Run: headless pygame with SDL's dummy video driver; simulated clock (each Clock.tick advances the game by its frame time, no real sleeping); random seed 0; keys injected as events and as key.get_pressed() state; no mouse input.
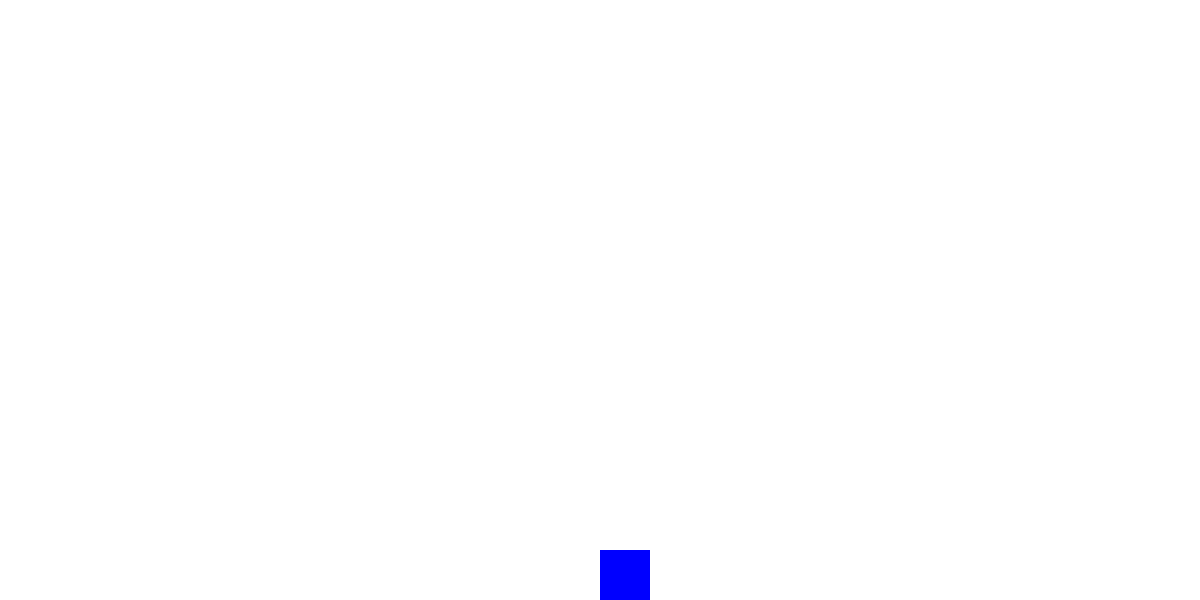
Frame 1 of 4 · flips 1–60 · no input
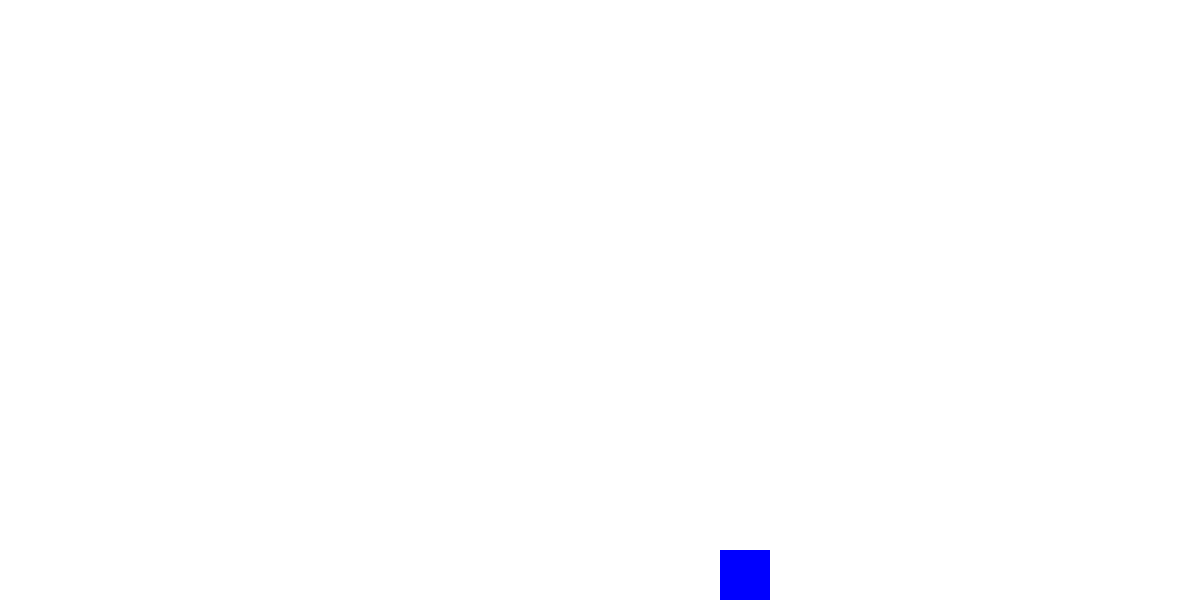
Frame 2 of 4 · flips 61–180 · tapped SPACE, RETURN · held RIGHT (→), D
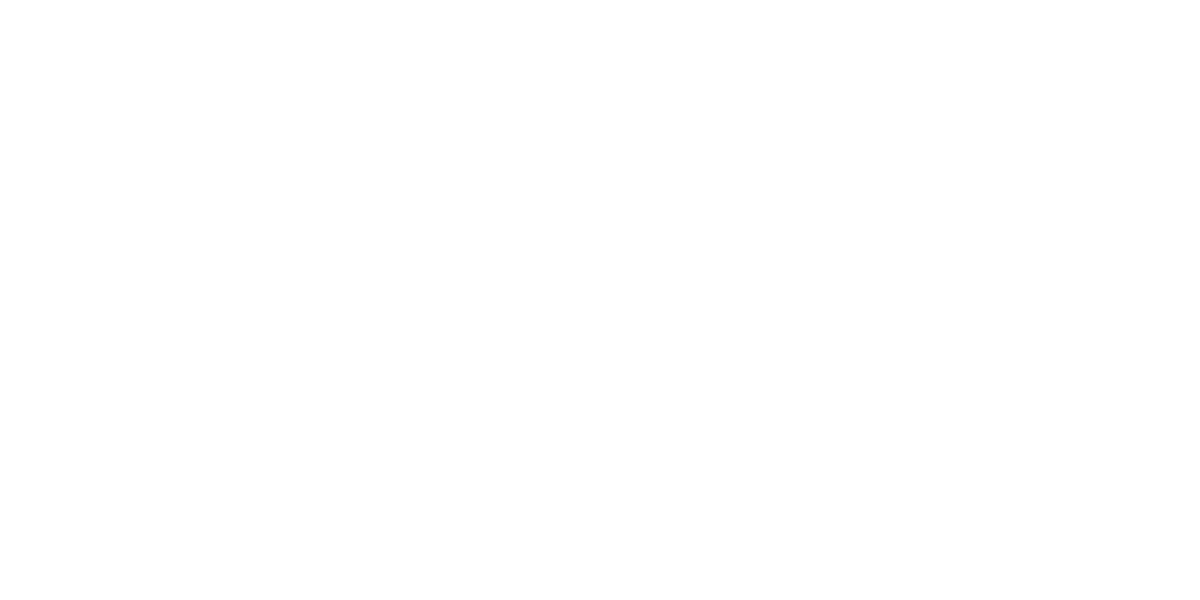
Frame 3 of 4 · flips 181–300 · held DOWN (↓), S
Frame 4 of 4 · flips 301–420 · held LEFT (←), A, UP (↑), W · screen same as frame 1, image omitted

The pygame program that drew these frames:

import pygame
pygame.init()
win_width = 1200
win_height = 600
win = pygame.display.set_mode((win_width, win_height))
pygame.display.set_caption('My Game')

bg_color = (255, 255, 255)

# Set the size and position of the game character
char_width = 50
char_height = 50
# char_x = win_width / 2 - char_width / 2
# char_y = win_height - char_height - 10
char_x = 600
char_y = 550

# Set the speed at which the game character moves
char_speed = 1

# Set the game loop flag
running = True

# Start the game loop
while running:
    # Handle events
    for event in pygame.event.get():
        if event.type == pygame.QUIT:
            running = False

    # Clear the screen
    win.fill(bg_color)

    # Move the game character based on input
    keys = pygame.key.get_pressed()
    if keys[pygame.K_LEFT]:
        char_x -= char_speed
    if keys[pygame.K_RIGHT]:
        char_x += char_speed
    if keys[pygame.K_UP]:
        char_y -= char_speed
    if keys[pygame.K_DOWN]:
        char_y += char_speed

    # Draw the game character
    pygame.draw.rect(win, (0, 0, 255), (char_x, char_y, char_width, char_height))

    # Update the screen
    pygame.display.update()

# Quit Pygame
pygame.quit()
